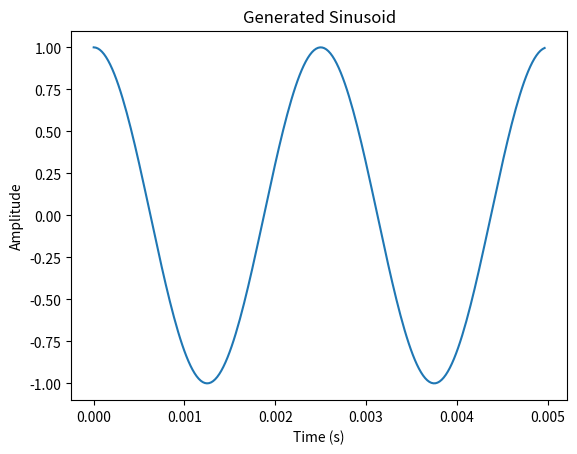
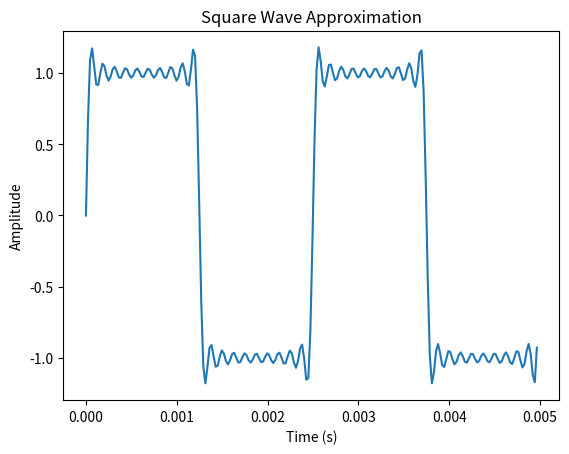
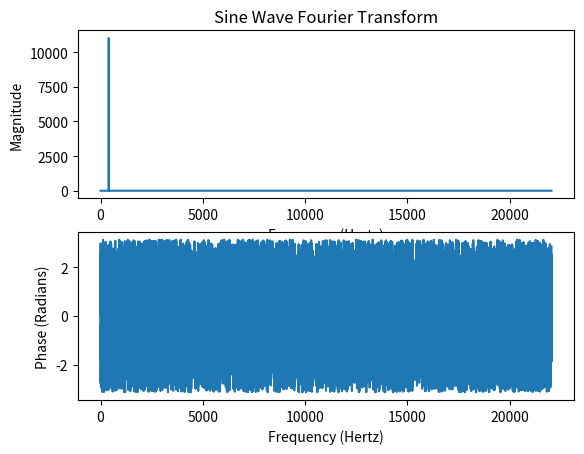
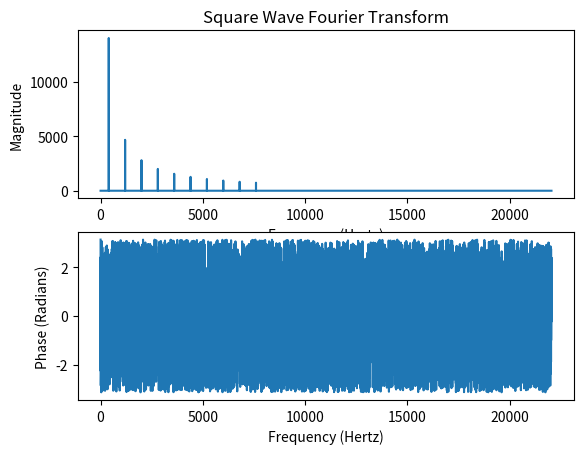
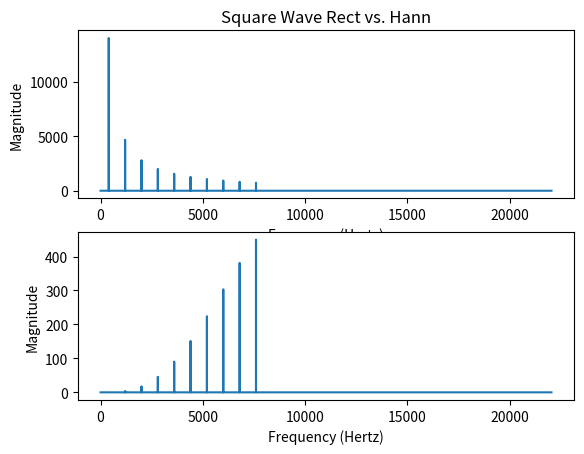

Write Python code to recreate these figures, in order.
import numpy as np
import scipy
import matplotlib.pyplot as plt

def generateSinusoidal(amplitude, sampling_rate_Hz, frequency_Hz, length_secs, phase_radians):
    samples = sampling_rate_Hz*length_secs
    t = np.arange(0,length_secs,1/sampling_rate_Hz)
    x = amplitude*np.sin(2*np.pi*frequency_Hz*t + phase_radians)
    return t,x

def generateSquare(amplitude, sampling_rate_Hz, frequency_Hz, length_secs, phase_radians):
    x = 0
    k=1
    for i in range(0,10):
        t,sine = generateSinusoidal(amplitude, sampling_rate_Hz, k*frequency_Hz, length_secs, phase_radians)
        sine = sine * 1/k
        k = k+2
        x = x + sine
    x = x * 4/np.pi
    return t,x

def computeSpectrum(x,sample_rate_Hz,window_type):
    numbins = len(x)/2
    binwidth = (sample_rate_Hz/2)/numbins
    if window_type == "rect":
        fft = np.fft.fft(x)
        fft = fft[:round(len(x)/2)]
        f = np.linspace(0,sample_rate_Hz/2,len(fft))
        XAbs = np.abs(fft)
        XPhase = np.angle(fft)
        XRe = fft.real
        XIm = fft.imag
    elif window_type == "hann":
        fft = np.fft.fft(x)
        fft = fft[:round(len(x)/2)]
        f = np.linspace(0,sample_rate_Hz/2,len(fft))
        window = np.hanning(len(fft))
        fft = fft * window
        XAbs = np.abs(fft) * window
        XPhase = np.angle(fft) * window
        XRe = fft.real * window
        XIm = fft.imag * window
    return f,XAbs,XPhase,XRe,XIm



def main():
    tsine,sine = generateSinusoidal(1,44100,400,.5,np.pi/2)
    ind = int(44100*0.005)
    plt.plot(tsine[0:ind],sine[0:ind])
    plt.title("Generated Sinusoid")
    plt.xlabel("Time (s)")
    plt.ylabel("Amplitude")
    plt.savefig('01-sinusoid')
    plt.close()

    tsquare,square = generateSquare(1,44100,400,.5,0)
    plt.plot(tsquare[0:ind],square[0:ind])
    plt.title("Square Wave Approximation")
    plt.xlabel("Time (s)")
    plt.ylabel("Amplitude")
    plt.savefig('02-square')
    plt.close()

    fsquare,XAbsquare,XPhasesquare,XResquare,XImsquare = computeSpectrum(square,44100,"rect")
    fsine,XAbsine,XPhasesine,XResine,XImsine = computeSpectrum(sine,44100,"rect")
    plt.figure()
    plt.subplot(2,1,1)
    plt.title("Sine Wave Fourier Transform")
    plt.plot(fsine,XAbsine)
    plt.xlabel("Frequency (Hertz)")
    plt.ylabel("Magnitude")
    plt.subplot(2,1,2)
    plt.plot(fsine,XPhasesine)
    plt.xlabel("Frequency (Hertz)")
    plt.ylabel("Phase (Radians)")
    plt.savefig("03-sinefft")
    plt.close()

    plt.figure()
    plt.subplot(2,1,1)
    plt.title("Square Wave Fourier Transform")
    plt.plot(fsquare,XAbsquare)
    plt.xlabel("Frequency (Hertz)")
    plt.ylabel("Magnitude")
    plt.subplot(2,1,2)
    plt.plot(fsquare,XPhasesquare)
    plt.xlabel("Frequency (Hertz)")
    plt.ylabel("Phase (Radians)")
    plt.savefig("04-squarefft")
    plt.close()

    frect,XAbsrect,XPhaserect,XRerect,XImrect = computeSpectrum(square,44100,"rect")
    fhann,XAbshann,XPhasehann,XRehann,XImhann = computeSpectrum(square,44100,"hann")
    plt.figure()
    plt.subplot(2,1,1)
    plt.title("Square Wave Rect vs. Hann")
    plt.plot(frect,XAbsrect)
    plt.xlabel("Frequency (Hertz)")
    plt.ylabel("Magnitude")
    plt.subplot(2,1,2)
    plt.plot(fhann,XAbshann)
    plt.xlabel("Frequency (Hertz)")
    plt.ylabel("Magnitude")
    plt.savefig("05-rectvhann")
    plt.show()
    plt.close()
    return

main()
